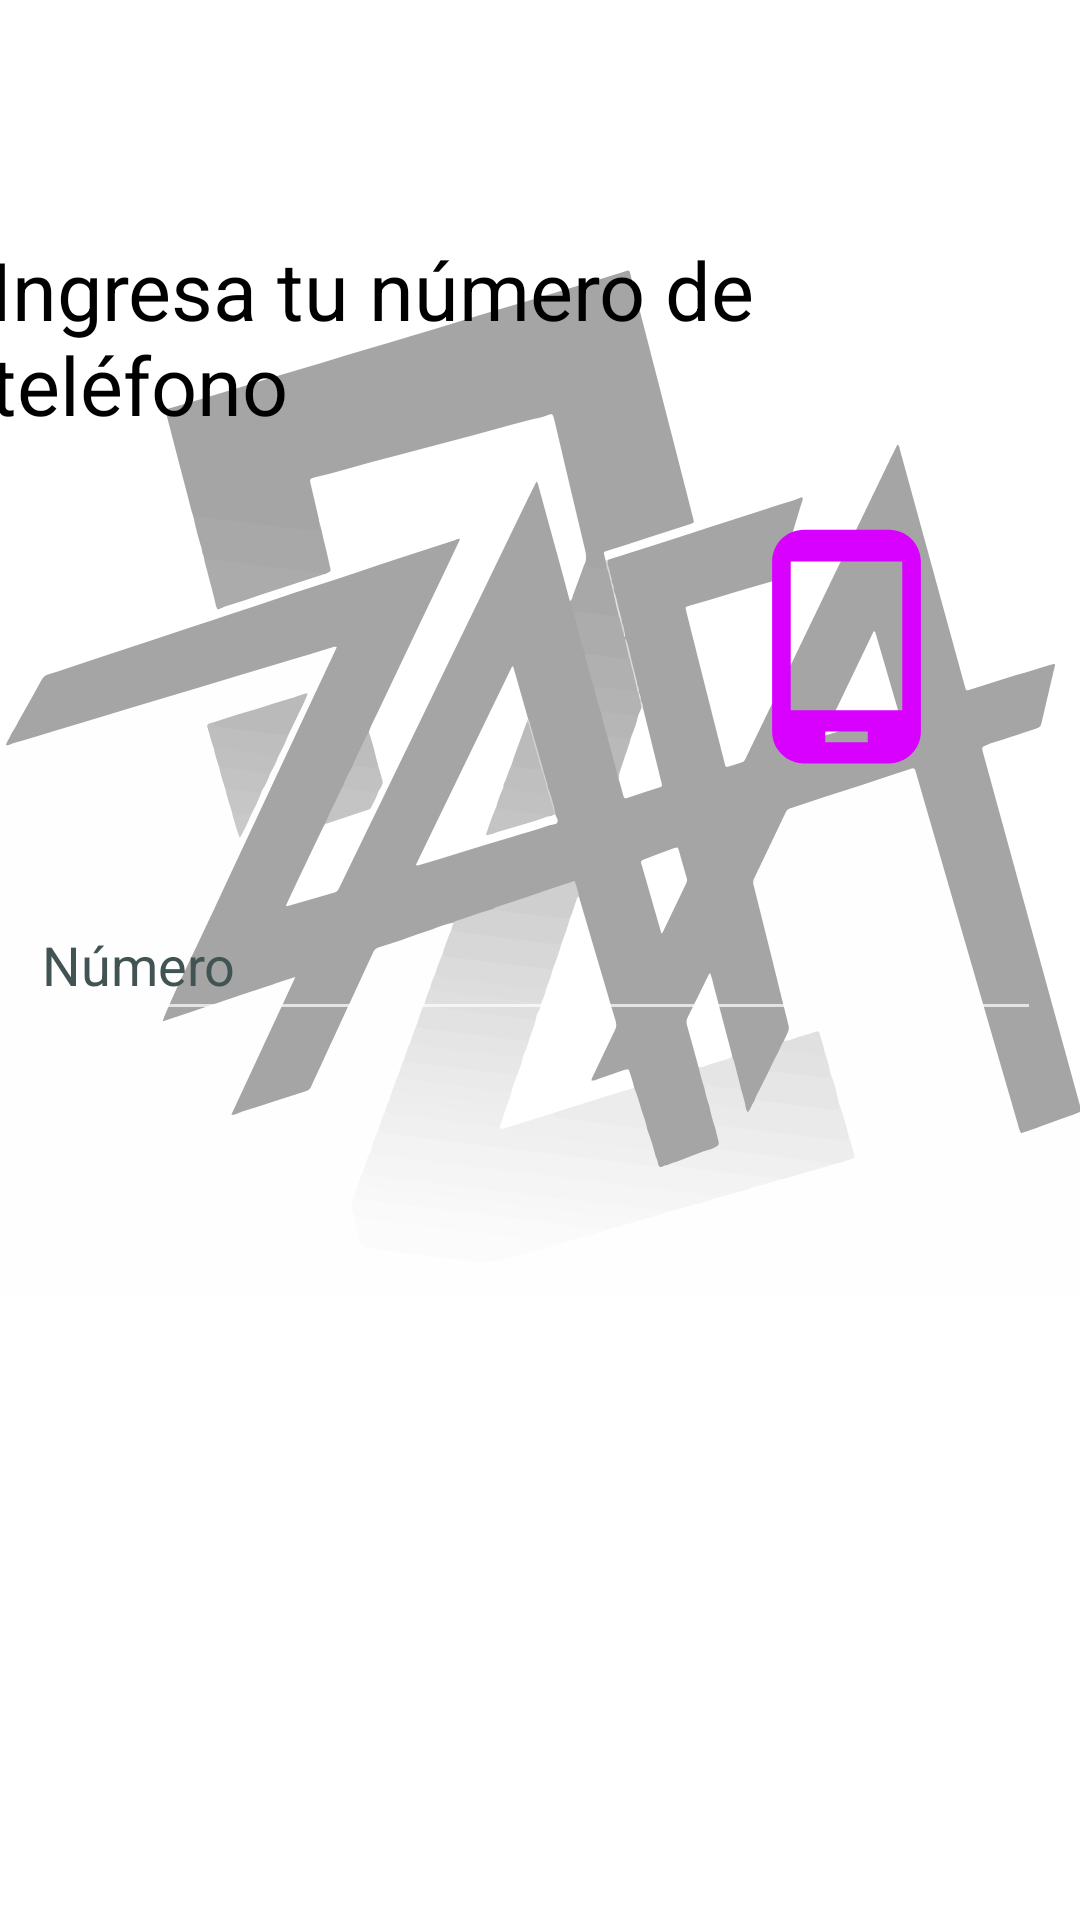

Reconstruct the res/layout file that produces this screen, plus the resources it refers to.
<!-- AndroidManifest.xml: application theme Theme.Zafa2V11 -->
<!-- res/layout/activity_register_telefono.xml -->
<?xml version="1.0" encoding="utf-8"?>
<androidx.constraintlayout.widget.ConstraintLayout xmlns:android="http://schemas.android.com/apk/res/android"
    xmlns:app="http://schemas.android.com/apk/res-auto"
    xmlns:tools="http://schemas.android.com/tools"
    android:layout_width="match_parent"
    android:layout_height="match_parent"
    android:orientation="vertical"
    android:theme="@style/Theme.Design.NoActionBar"
    tools:context=".RegisterActivityTelefono">

    <ImageView
        android:id="@+id/imageView"
        android:layout_width="wrap_content"
        android:layout_height="wrap_content"
        android:alpha="0.35"
        app:layout_constraintBottom_toBottomOf="parent"
        app:layout_constraintEnd_toEndOf="parent"
        app:layout_constraintHorizontal_bias="1.0"
        app:layout_constraintStart_toStartOf="parent"
        app:layout_constraintTop_toTopOf="parent"
        app:layout_constraintVertical_bias="1.0"
        app:srcCompat="@drawable/zafa34" />

    <ImageView
        android:id="@+id/imageView6"
        android:layout_width="85dp"
        android:layout_height="90dp"
        android:layout_marginTop="92dp"
        app:layout_constraintBottom_toBottomOf="parent"
        app:layout_constraintEnd_toEndOf="parent"
        app:layout_constraintHorizontal_bias="0.871"
        app:layout_constraintStart_toStartOf="@+id/imageView"
        app:layout_constraintTop_toTopOf="@+id/imageView"
        app:layout_constraintVertical_bias="0.171"
        app:srcCompat="@drawable/ic_baseline_phone_android_24" />

    <TextView
        android:id="@+id/textView"
        android:layout_width="344dp"
        android:layout_height="68dp"
        android:layout_marginStart="12dp"
        android:layout_marginEnd="26dp"
        android:autoSizeTextType="uniform"
        android:text="Ingresa tu número de teléfono"
        android:textColor="@color/black"
        android:textColorLink="@color/black"
        app:layout_constraintBottom_toBottomOf="parent"
        app:layout_constraintEnd_toEndOf="parent"
        app:layout_constraintHorizontal_bias="0.724"
        app:layout_constraintStart_toStartOf="parent"
        app:layout_constraintTop_toTopOf="parent"
        app:layout_constraintVertical_bias="0.137" />

    <EditText
        android:id="@+id/labelUser"
        android:layout_width="337dp"
        android:layout_height="47dp"
        android:ems="10"
        android:inputType="textPersonName"
        android:textColorHint="@color/gris"
        android:hint="Número"
        app:layout_constraintBottom_toBottomOf="parent"
        app:layout_constraintEnd_toEndOf="parent"
        app:layout_constraintHorizontal_bias="0.432"
        app:layout_constraintStart_toStartOf="parent"
        app:layout_constraintTop_toTopOf="parent" />

    <ImageButton
        android:id="@+id/imageButton"
        android:layout_width="139dp"
        android:layout_height="103dp"
        android:background="@android:drawable/toast_frame"

        android:scaleType="fitCenter"
        app:layout_constraintBottom_toBottomOf="@+id/imageView"
        app:layout_constraintEnd_toEndOf="parent"
        app:layout_constraintStart_toStartOf="parent"
        app:layout_constraintTop_toTopOf="parent"
        app:layout_constraintVertical_bias="0.839"
        app:srcCompat="@drawable/ic_baseline_navigate_next_24"
        app:tint="#262C3E" />

</androidx.constraintlayout.widget.ConstraintLayout>
<!-- resources referenced by this layout -->
<resources>
  <color name="black">#FF000000</color>
  <color name="gris">#425353</color>
  <!-- drawable ic_baseline_phone_android_24 (drawable) -->
  <vector android:height="24dp" android:tint="#D800FF"
      android:viewportHeight="24" android:viewportWidth="24"
      android:width="24dp" xmlns:android="http://schemas.android.com/apk/res/android">
      <path android:fillColor="@android:color/white" android:pathData="M16,1L8,1C6.34,1 5,2.34 5,4v16c0,1.66 1.34,3 3,3h8c1.66,0 3,-1.34 3,-3L19,4c0,-1.66 -1.34,-3 -3,-3zM14,21h-4v-1h4v1zM17.25,18L6.75,18L6.75,4h10.5v14z"/>
  </vector>
  <!-- drawable zafa34: vector/xml drawable (drawable, 54420 chars, omitted) -->
  <style name="Theme.Zafa2V11" parent="Theme.MaterialComponents.DayNight.NoActionBar">
          
          <item name="colorPrimary">@color/black</item>
          <item name="colorPrimaryVariant">@color/oa</item>
          <item name="colorOnPrimary">@color/white</item>
          
          <item name="colorSecondary">@color/teal_200</item>
          <item name="colorSecondaryVariant">@color/teal_700</item>
          <item name="colorOnSecondary">@color/black</item>
          
          <item name="android:statusBarColor" tools:targetApi="l">?attr/colorPrimaryVariant</item>
          
      </style>
  <color name="oa">#2D3238</color>
  <color name="white">#FFFFFFFF</color>
  <color name="teal_200">#08DCC4</color>
  <color name="teal_700">#FF018786</color>
</resources>
